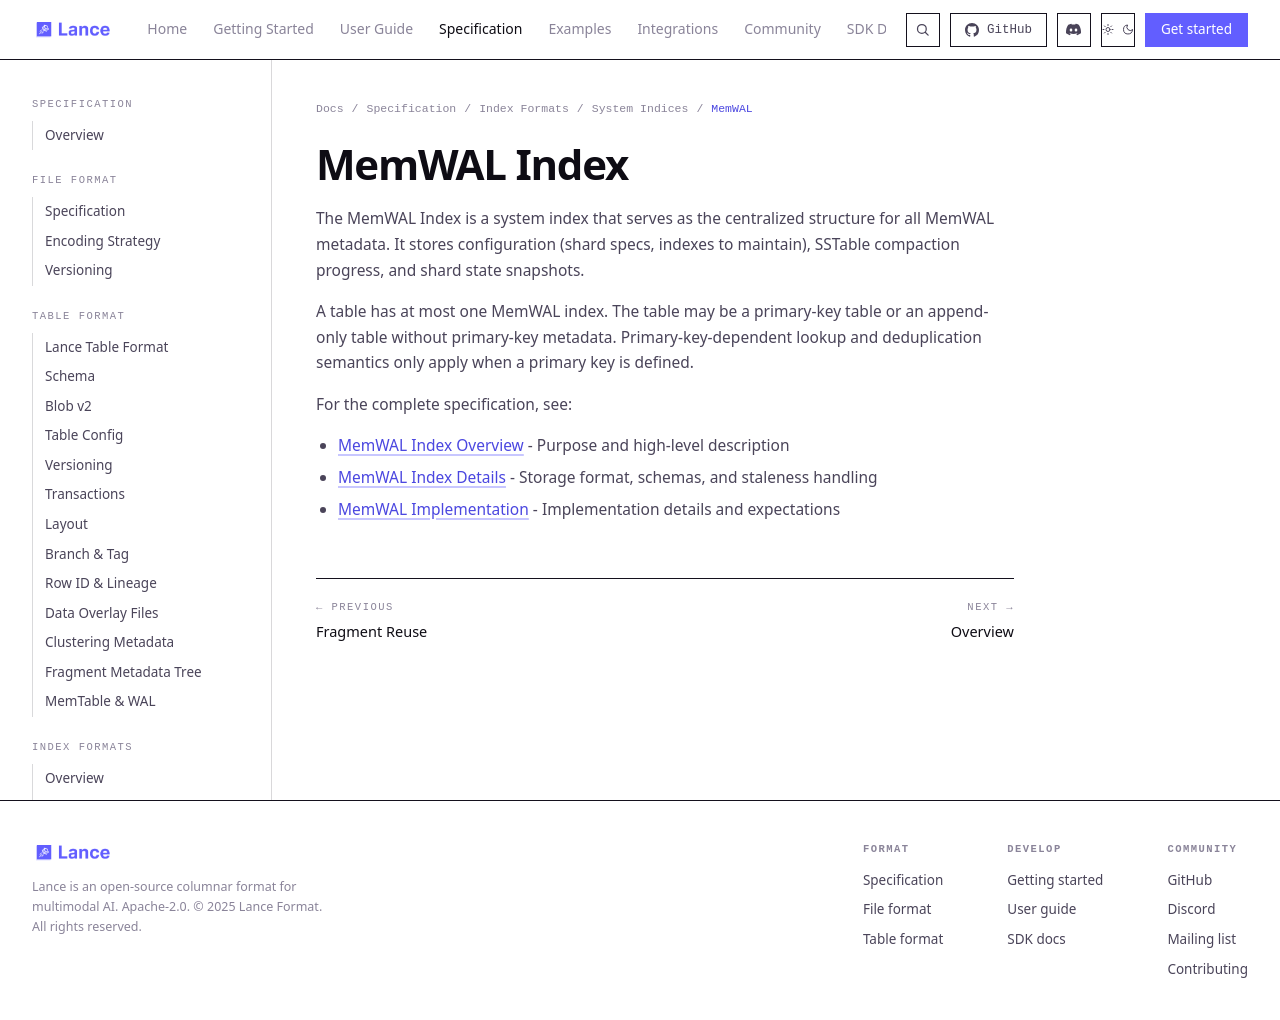

repository: dovel-pr17-validation/pr17r65-cargo-lance · page: format/index/system/mem_wal/index.html · generator: mkdocs

# MemWAL Index

The MemWAL Index is a system index that serves as the centralized structure for all MemWAL metadata.
It stores configuration (shard specs, indexes to maintain), SSTable compaction progress, and shard state snapshots.

A table has at most one MemWAL index.
The table may be a primary-key table or an append-only table without primary-key metadata.
Primary-key-dependent lookup and deduplication semantics only apply when a primary key is defined.

For the complete specification, see:

- [MemWAL Index Overview](../../table/mem_wal.md#memwal-index) - Purpose and high-level description
- [MemWAL Index Details](../../table/mem_wal.md#memwal-index-details) - Storage format, schemas, and staleness handling
- [MemWAL Implementation](../../table/mem_wal.md#implementation-expectation) - Implementation details and expectations
